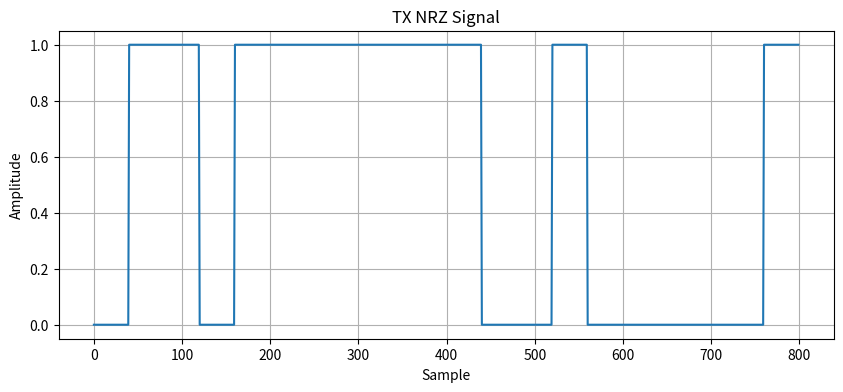
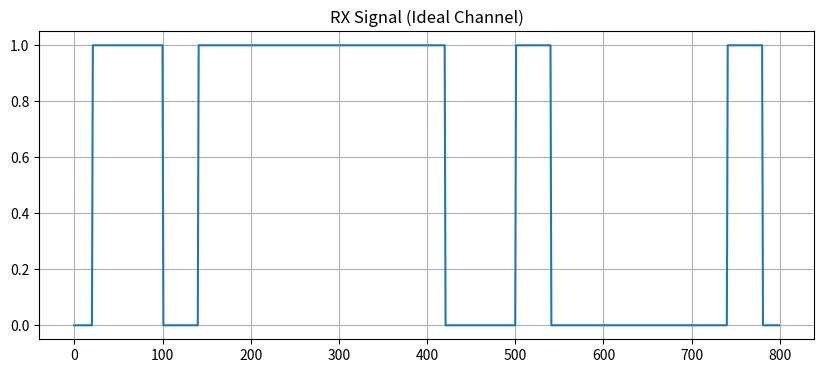
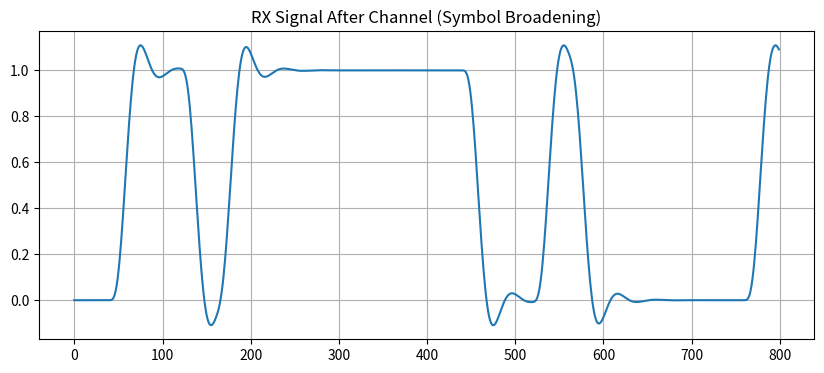
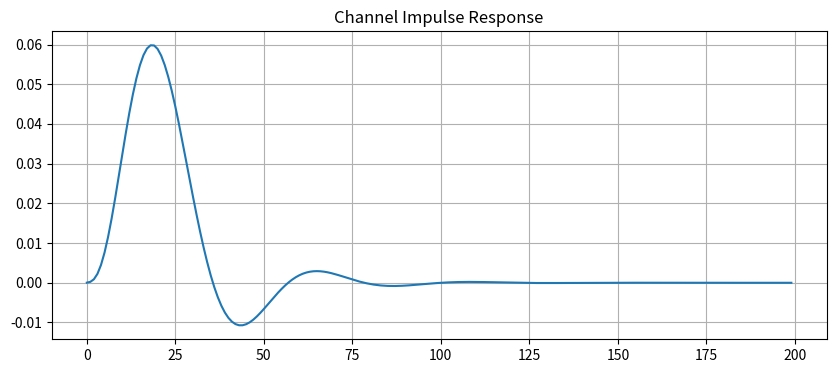
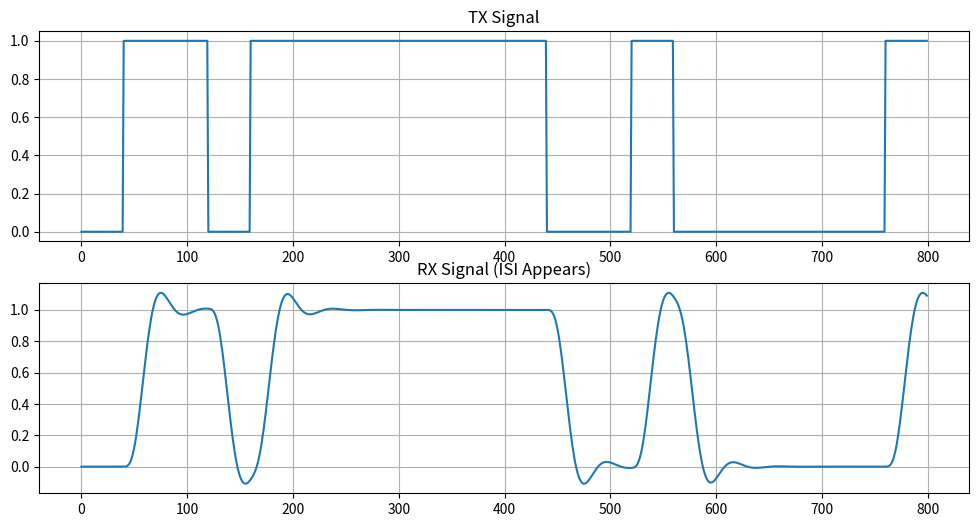
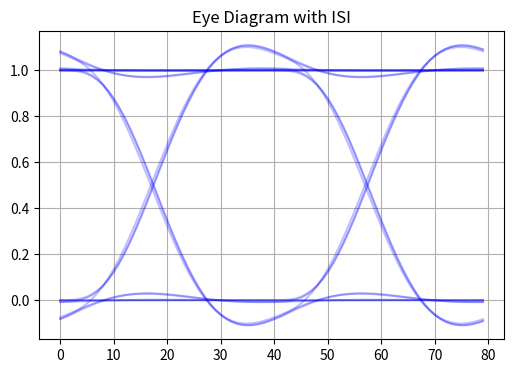

Source code (Python) for these figures, in order:
import numpy as np
import matplotlib.pyplot as plt
from scipy import signal

plt.rcParams['figure.figsize'] = (10,4)

np.random.seed(0)

num_bits = 20
bits = np.random.randint(0,2,num_bits)

print(bits)

samples_per_bit = 40

tx_signal = np.repeat(bits, samples_per_bit)

plt.plot(tx_signal)
plt.title("TX NRZ Signal")
plt.xlabel("Sample")
plt.ylabel("Amplitude")
plt.grid()
plt.show()

ideal_channel = np.zeros(40)
ideal_channel[0] = 1

rx_ideal = np.convolve(tx_signal, ideal_channel, mode='same')

plt.plot(rx_ideal)
plt.title("RX Signal (Ideal Channel)")
plt.grid()
plt.show()

b, a = signal.butter(4, 0.05)

rx_channel = signal.lfilter(b, a, tx_signal)

plt.plot(rx_channel)
plt.title("RX Signal After Channel (Symbol Broadening)")
plt.grid()
plt.show()

impulse = np.zeros(200)
impulse[0] = 1

h = signal.lfilter(b, a, impulse)

plt.plot(h)
plt.title("Channel Impulse Response")
plt.grid()
plt.show()

plt.figure(figsize=(12,6))

plt.subplot(2,1,1)
plt.plot(tx_signal)
plt.title("TX Signal")
plt.grid()

plt.subplot(2,1,2)
plt.plot(rx_channel)
plt.title("RX Signal (ISI Appears)")
plt.grid()

plt.show()

def eye_diagram(signal, sps):
    span = 2 * sps
    for i in range(0, len(signal)-span, sps):
        plt.plot(signal[i:i+span], color='blue', alpha=0.25)

plt.figure(figsize=(6,4))
eye_diagram(rx_channel, samples_per_bit)
plt.title("Eye Diagram with ISI")
plt.grid()
plt.show()
